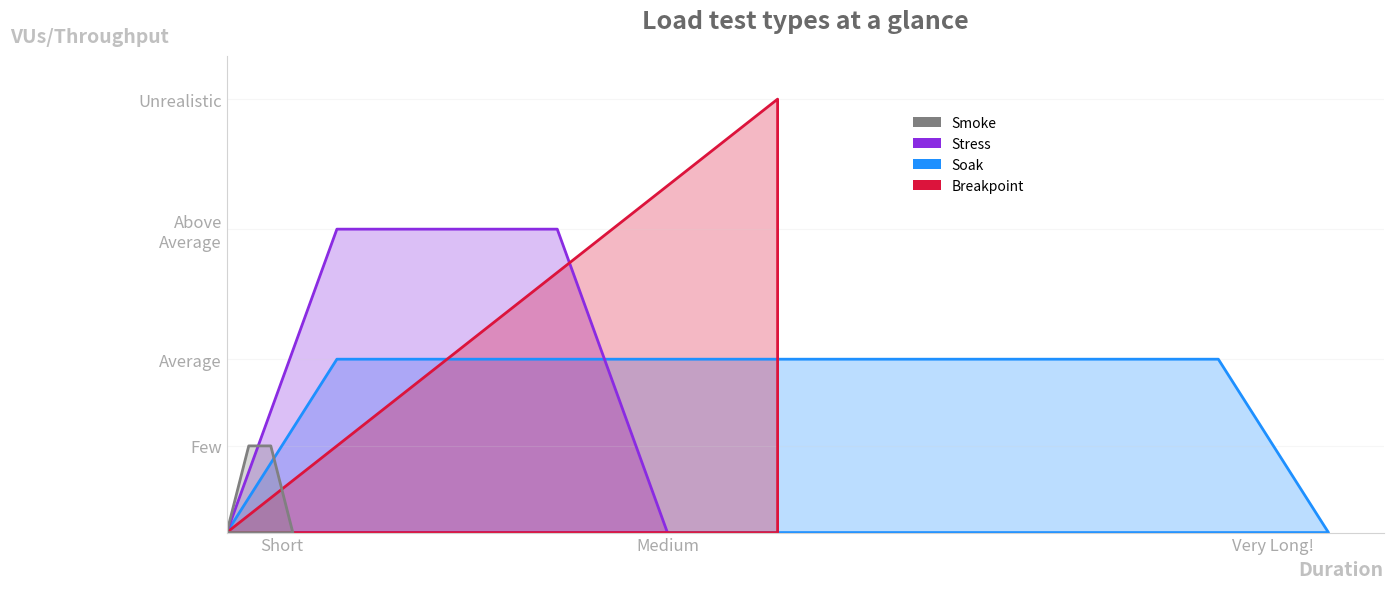

Python code for this plot:

import matplotlib.pyplot as plt
import matplotlib.patches as patches

def generate_chart():
    # Setup the figure
    fig, ax = plt.subplots(figsize=(14, 6))

    # Define colors and transparency
    alpha_fill = 0.3
    alpha_line = 1.0
    
    colors = {
        'Smoke': 'grey',
        'Stress': 'blueviolet',
        'Soak': 'dodgerblue',
        'Breakpoint': 'crimson'
    }

    # Define polygons (Time, VUs)
    # Time scale: 0 to 100 roughly for plotting
    # VU scale: 0 to 10 roughly
    
    # Smoke: Very short, low load
    smoke_x = [0, 2, 4, 6, 0]
    smoke_y = [0, 2, 2, 0, 0]
    
    # Stress: Medium duration, High load (above Average)
    # Ramps up, holds, ramps down
    stress_x = [0, 10, 30, 40, 0] 
    stress_y = [0,  7,  7,  0, 0]

    # Soak: Long duration, Average load
    # Ramps up slightly slower, holds for very long
    soak_x = [0, 10, 90, 100, 0]
    soak_y = [0,  4,  4,   0, 0]

    # Breakpoint: Ramps up until it breaks (Unrealistic)
    # Goes higher than Stress
    breakpoint_x = [0, 50, 50, 0] # Ends abruptly or ramps down? Usually ramps up to failure.
    # Let's make it look like the graph: Ramps up linearly to a high point.
    # In the image, Breakpoint is the red one usually going high.
    breakpoint_y = [0, 10,  0, 0]

    # Plotting order matters for visual layering
    # Generally: Soak (back), Stress, Breakpoint, Smoke (front)
    
    # Draw Soak
    ax.fill(soak_x, soak_y, color=colors['Soak'], alpha=alpha_fill, label='Soak')
    ax.plot(soak_x, soak_y, color=colors['Soak'], alpha=alpha_line, linewidth=2)
    
    # Draw Stress
    ax.fill(stress_x, stress_y, color=colors['Stress'], alpha=alpha_fill, label='Stress')
    ax.plot(stress_x, stress_y, color=colors['Stress'], alpha=alpha_line, linewidth=2)

    # Draw Breakpoint
    ax.fill(breakpoint_x, breakpoint_y, color=colors['Breakpoint'], alpha=alpha_fill, label='Breakpoint')
    ax.plot(breakpoint_x, breakpoint_y, color=colors['Breakpoint'], alpha=alpha_line, linewidth=2)
    
    # Draw Smoke
    ax.fill(smoke_x, smoke_y, color=colors['Smoke'], alpha=alpha_fill, label='Smoke')
    ax.plot(smoke_x, smoke_y, color=colors['Smoke'], alpha=alpha_line, linewidth=2)

    # Customizing axes
    
    # X-Axis Labels
    # "Short" around 5-10, "Medium" around 40-50, "Very Long!" around 90-100
    ax.set_xticks([5, 40, 95])
    ax.set_xticklabels(['Short', 'Medium', 'Very Long!'], color='darkgrey', fontsize=12)
    
    # Y-Axis Labels
    # "Few" (Smoke level), "Average" (Soak level), "Above Average" (Stress level), "Unrealistic" (Breakpoint max)
    ax.set_yticks([2, 4, 7, 10])
    ax.set_yticklabels(['Few', 'Average', 'Above\nAverage', 'Unrealistic'], color='darkgrey', fontsize=12)

    # Main Labels
    ax.set_xlabel('Duration', loc='right', fontsize=14, color='silver', fontweight='bold')
    ax.set_ylabel('VUs/Throughput', loc='top', fontsize=14, color='silver', fontweight='bold', rotation=0)
    ax.yaxis.set_label_coords(-0.05, 1.02) # Move Y label to top left

    # Title
    ax.set_title('Load test types at a glance', fontsize=18, color='dimgrey', fontweight='bold', pad=20)

    # Legend
    # Create custom legend elements to match the style (square block next to text)
    handles = [
        patches.Patch(facecolor=colors['Smoke'], label='Smoke'),
        patches.Patch(facecolor=colors['Stress'], label='Stress'),
        patches.Patch(facecolor=colors['Soak'], label='Soak'),
        patches.Patch(facecolor=colors['Breakpoint'], label='Breakpoint'),
    ]
    ax.legend(handles=handles, loc='upper right', bbox_to_anchor=(0.7, 0.9), frameon=False, fontsize=10)

    # Grid and Spines
    ax.grid(axis='y', linestyle='-', alpha=0.2, color='lightgrey')
    ax.spines['top'].set_visible(False)
    ax.spines['right'].set_visible(False)
    ax.spines['left'].set_color('lightgrey')
    ax.spines['bottom'].set_color('lightgrey')
    
    # Tick params
    ax.tick_params(axis='both', which='both', length=0)
    
    # Limits
    ax.set_xlim(0, 105)
    ax.set_ylim(0, 11)

    plt.tight_layout()
    plt.savefig('load_test_types.png', dpi=300)
    print("Chart saved to load_test_types.png")

if __name__ == "__main__":
    generate_chart()
